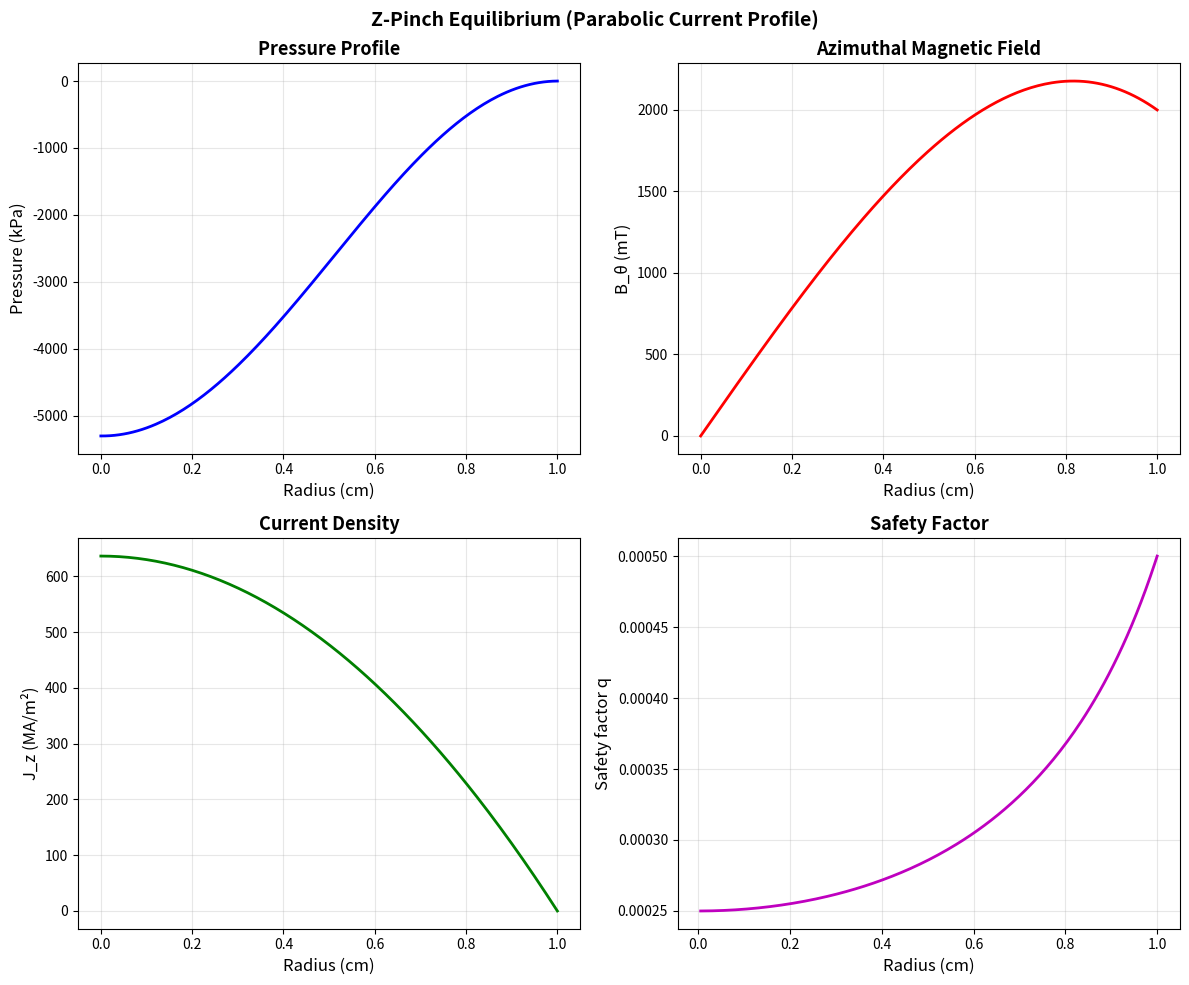

Python code for this plot:
#!/usr/bin/env python3
"""
Z-Pinch Equilibrium Analysis

This script solves the Z-pinch equilibrium equation:
    p'(r) = -J_z(r) * B_θ(r)

for a given current profile and verifies the Bennett relation:
    I² = 8π N k T / μ₀

The Z-pinch is a cylindrical plasma configuration where an axial current
creates an azimuthal magnetic field that confines the plasma.

Author: Claude
Date: 2026-02-14
"""

import numpy as np
import matplotlib.pyplot as plt
from scipy.integrate import odeint, simpson
from scipy.constants import mu_0, k as k_B, e

# Physical constants
MU_0 = mu_0  # Permeability of free space


def current_density_profile(r, r_max, I_total, profile_type='uniform'):
    """
    Define current density profile J_z(r).

    Parameters
    ----------
    r : array_like
        Radial positions
    r_max : float
        Maximum radius of the pinch
    I_total : float
        Total current (A)
    profile_type : str
        Type of profile: 'uniform', 'parabolic', or 'skin'

    Returns
    -------
    J_z : ndarray
        Current density at each radius
    """
    if profile_type == 'uniform':
        # Uniform current density
        J_0 = I_total / (np.pi * r_max**2)
        J_z = np.where(r <= r_max, J_0, 0.0)

    elif profile_type == 'parabolic':
        # Parabolic profile: J ~ (1 - (r/r_max)²)
        J_0 = 2 * I_total / (np.pi * r_max**2)
        J_z = np.where(r <= r_max, J_0 * (1 - (r/r_max)**2), 0.0)

    elif profile_type == 'skin':
        # Skin current: J ~ exp(-(r/δ)²)
        delta = r_max / 3  # Skin depth
        J_0 = I_total / (np.pi * delta**2 * (1 - np.exp(-r_max**2/delta**2)))
        J_z = J_0 * np.exp(-(r/delta)**2)

    else:
        raise ValueError(f"Unknown profile type: {profile_type}")

    return J_z


def azimuthal_field(r, r_max, I_total, profile_type='uniform'):
    """
    Compute azimuthal magnetic field B_θ(r) from Ampere's law.

    B_θ(r) = μ₀ I(r) / (2π r)
    where I(r) is the current enclosed within radius r.

    Parameters
    ----------
    r : array_like
        Radial positions
    r_max : float
        Maximum radius
    I_total : float
        Total current
    profile_type : str
        Current profile type

    Returns
    -------
    B_theta : ndarray
        Azimuthal magnetic field
    """
    r = np.asarray(r)
    B_theta = np.zeros_like(r)

    for i, ri in enumerate(r):
        if ri < 1e-10:
            B_theta[i] = 0.0
        else:
            # Integrate current density to get enclosed current
            r_int = np.linspace(0, ri, 100)
            J_int = current_density_profile(r_int, r_max, I_total, profile_type)
            I_enclosed = 2 * np.pi * simpson(r_int * J_int, x=r_int)
            B_theta[i] = MU_0 * I_enclosed / (2 * np.pi * ri)

    return B_theta


def solve_pressure_balance(r, r_max, I_total, p_edge, profile_type='uniform'):
    """
    Solve pressure balance equation: dp/dr = -J_z * B_θ

    Parameters
    ----------
    r : array_like
        Radial grid
    r_max : float
        Pinch radius
    I_total : float
        Total current
    p_edge : float
        Pressure at edge
    profile_type : str
        Current profile type

    Returns
    -------
    pressure : ndarray
        Pressure profile
    """
    J_z = current_density_profile(r, r_max, I_total, profile_type)
    B_theta = azimuthal_field(r, r_max, I_total, profile_type)

    # Integrate from edge inward
    pressure = np.zeros_like(r)
    pressure[-1] = p_edge

    for i in range(len(r)-2, -1, -1):
        dr = r[i+1] - r[i]
        # dp/dr = -J_z * B_θ, integrate backward
        pressure[i] = pressure[i+1] - J_z[i] * B_theta[i] * dr

    return pressure


def safety_factor(r, r_max, I_total, profile_type='uniform'):
    """
    Compute safety factor q(r) = r * B_z / (R * B_θ)

    For a Z-pinch with small B_z (from external field),
    we assume B_z = constant for this calculation.

    Parameters
    ----------
    r : array_like
        Radial positions
    r_max : float
        Pinch radius
    I_total : float
        Total current
    profile_type : str
        Current profile type

    Returns
    -------
    q : ndarray
        Safety factor
    """
    B_z = 0.1  # Assume small axial field (Tesla)
    B_theta = azimuthal_field(r, r_max, I_total, profile_type)
    R_major = 1.0  # Assume major radius = 1 m for calculation

    # Avoid division by zero
    q = np.where(np.abs(B_theta) > 1e-10,
                 r * B_z / (R_major * B_theta),
                 np.inf)
    return q


def bennett_relation(I_total, n_avg, T_avg):
    """
    Verify Bennett relation: I² = 8π N k T / μ₀

    where N is the line density (particles per unit length).

    Parameters
    ----------
    I_total : float
        Total current (A)
    n_avg : float
        Average particle density (m⁻³)
    T_avg : float
        Average temperature (eV)

    Returns
    -------
    dict
        Bennett relation verification results
    """
    # Convert temperature to Joules
    T_J = T_avg * e

    # For a pinch of radius a, N ~ n * π * a²
    # We'll compute the expected current from Bennett relation
    a = 0.01  # Assume 1 cm radius
    N_line = n_avg * np.pi * a**2

    I_bennett = np.sqrt(8 * np.pi * N_line * k_B * T_J / MU_0)

    return {
        'I_actual': I_total,
        'I_bennett': I_bennett,
        'ratio': I_total / I_bennett,
        'N_line': N_line
    }


def plot_equilibrium(r, pressure, B_theta, J_z, q, profile_type):
    """
    Plot Z-pinch equilibrium profiles.

    Parameters
    ----------
    r : ndarray
        Radial grid
    pressure : ndarray
        Pressure profile
    B_theta : ndarray
        Azimuthal field
    J_z : ndarray
        Current density
    q : ndarray
        Safety factor
    profile_type : str
        Current profile type
    """
    fig, axes = plt.subplots(2, 2, figsize=(12, 10))

    # Pressure
    axes[0, 0].plot(r * 100, pressure / 1e3, 'b-', linewidth=2)
    axes[0, 0].set_xlabel('Radius (cm)', fontsize=12)
    axes[0, 0].set_ylabel('Pressure (kPa)', fontsize=12)
    axes[0, 0].set_title('Pressure Profile', fontsize=13, fontweight='bold')
    axes[0, 0].grid(True, alpha=0.3)

    # Azimuthal field
    axes[0, 1].plot(r * 100, B_theta * 1e3, 'r-', linewidth=2)
    axes[0, 1].set_xlabel('Radius (cm)', fontsize=12)
    axes[0, 1].set_ylabel('B_θ (mT)', fontsize=12)
    axes[0, 1].set_title('Azimuthal Magnetic Field', fontsize=13, fontweight='bold')
    axes[0, 1].grid(True, alpha=0.3)

    # Current density
    axes[1, 0].plot(r * 100, J_z / 1e6, 'g-', linewidth=2)
    axes[1, 0].set_xlabel('Radius (cm)', fontsize=12)
    axes[1, 0].set_ylabel('J_z (MA/m²)', fontsize=12)
    axes[1, 0].set_title('Current Density', fontsize=13, fontweight='bold')
    axes[1, 0].grid(True, alpha=0.3)

    # Safety factor (plot only finite values)
    q_plot = np.where(np.isfinite(q) & (q < 100), q, np.nan)
    axes[1, 1].plot(r * 100, q_plot, 'm-', linewidth=2)
    axes[1, 1].set_xlabel('Radius (cm)', fontsize=12)
    axes[1, 1].set_ylabel('Safety factor q', fontsize=12)
    axes[1, 1].set_title('Safety Factor', fontsize=13, fontweight='bold')
    axes[1, 1].grid(True, alpha=0.3)

    plt.suptitle(f'Z-Pinch Equilibrium ({profile_type.capitalize()} Current Profile)',
                 fontsize=14, fontweight='bold')
    plt.tight_layout()
    plt.savefig(f'z_pinch_{profile_type}.png', dpi=150, bbox_inches='tight')
    plt.show()


def main():
    """Main execution function."""
    # Parameters
    r_max = 0.01  # Pinch radius: 1 cm
    I_total = 100e3  # Total current: 100 kA
    p_edge = 100.0  # Edge pressure: 100 Pa
    profile_type = 'parabolic'  # 'uniform', 'parabolic', or 'skin'

    # Plasma parameters for Bennett relation
    n_avg = 1e20  # Average density: 10²⁰ m⁻³
    T_avg = 100.0  # Average temperature: 100 eV

    # Create radial grid
    r = np.linspace(0, r_max, 200)

    # Compute profiles
    print(f"Computing Z-pinch equilibrium with {profile_type} current profile...")
    J_z = current_density_profile(r, r_max, I_total, profile_type)
    B_theta = azimuthal_field(r, r_max, I_total, profile_type)
    pressure = solve_pressure_balance(r, r_max, I_total, p_edge, profile_type)
    q = safety_factor(r, r_max, I_total, profile_type)

    # Print key results
    print(f"\nKey Parameters:")
    print(f"  Pinch radius: {r_max*100:.2f} cm")
    print(f"  Total current: {I_total/1e3:.1f} kA")
    print(f"  Peak current density: {np.max(J_z)/1e6:.2f} MA/m²")
    print(f"  Peak B_θ: {np.max(B_theta)*1e3:.2f} mT")
    print(f"  Peak pressure: {np.max(pressure)/1e3:.2f} kPa")
    print(f"  Central pressure: {pressure[0]/1e3:.2f} kPa")

    # Bennett relation
    bennett = bennett_relation(I_total, n_avg, T_avg)
    print(f"\nBennett Relation Verification:")
    print(f"  Actual current: {bennett['I_actual']/1e3:.1f} kA")
    print(f"  Bennett current: {bennett['I_bennett']/1e3:.1f} kA")
    print(f"  Ratio I_actual/I_bennett: {bennett['ratio']:.3f}")
    print(f"  Line density N: {bennett['N_line']:.2e} m⁻¹")

    if np.abs(bennett['ratio'] - 1.0) < 0.2:
        print("  ✓ Bennett relation approximately satisfied")
    else:
        print("  ✗ Bennett relation not satisfied (adjust n or T)")

    # Plot results
    plot_equilibrium(r, pressure, B_theta, J_z, q, profile_type)
    print(f"\nPlot saved as 'z_pinch_{profile_type}.png'")


if __name__ == '__main__':
    main()
